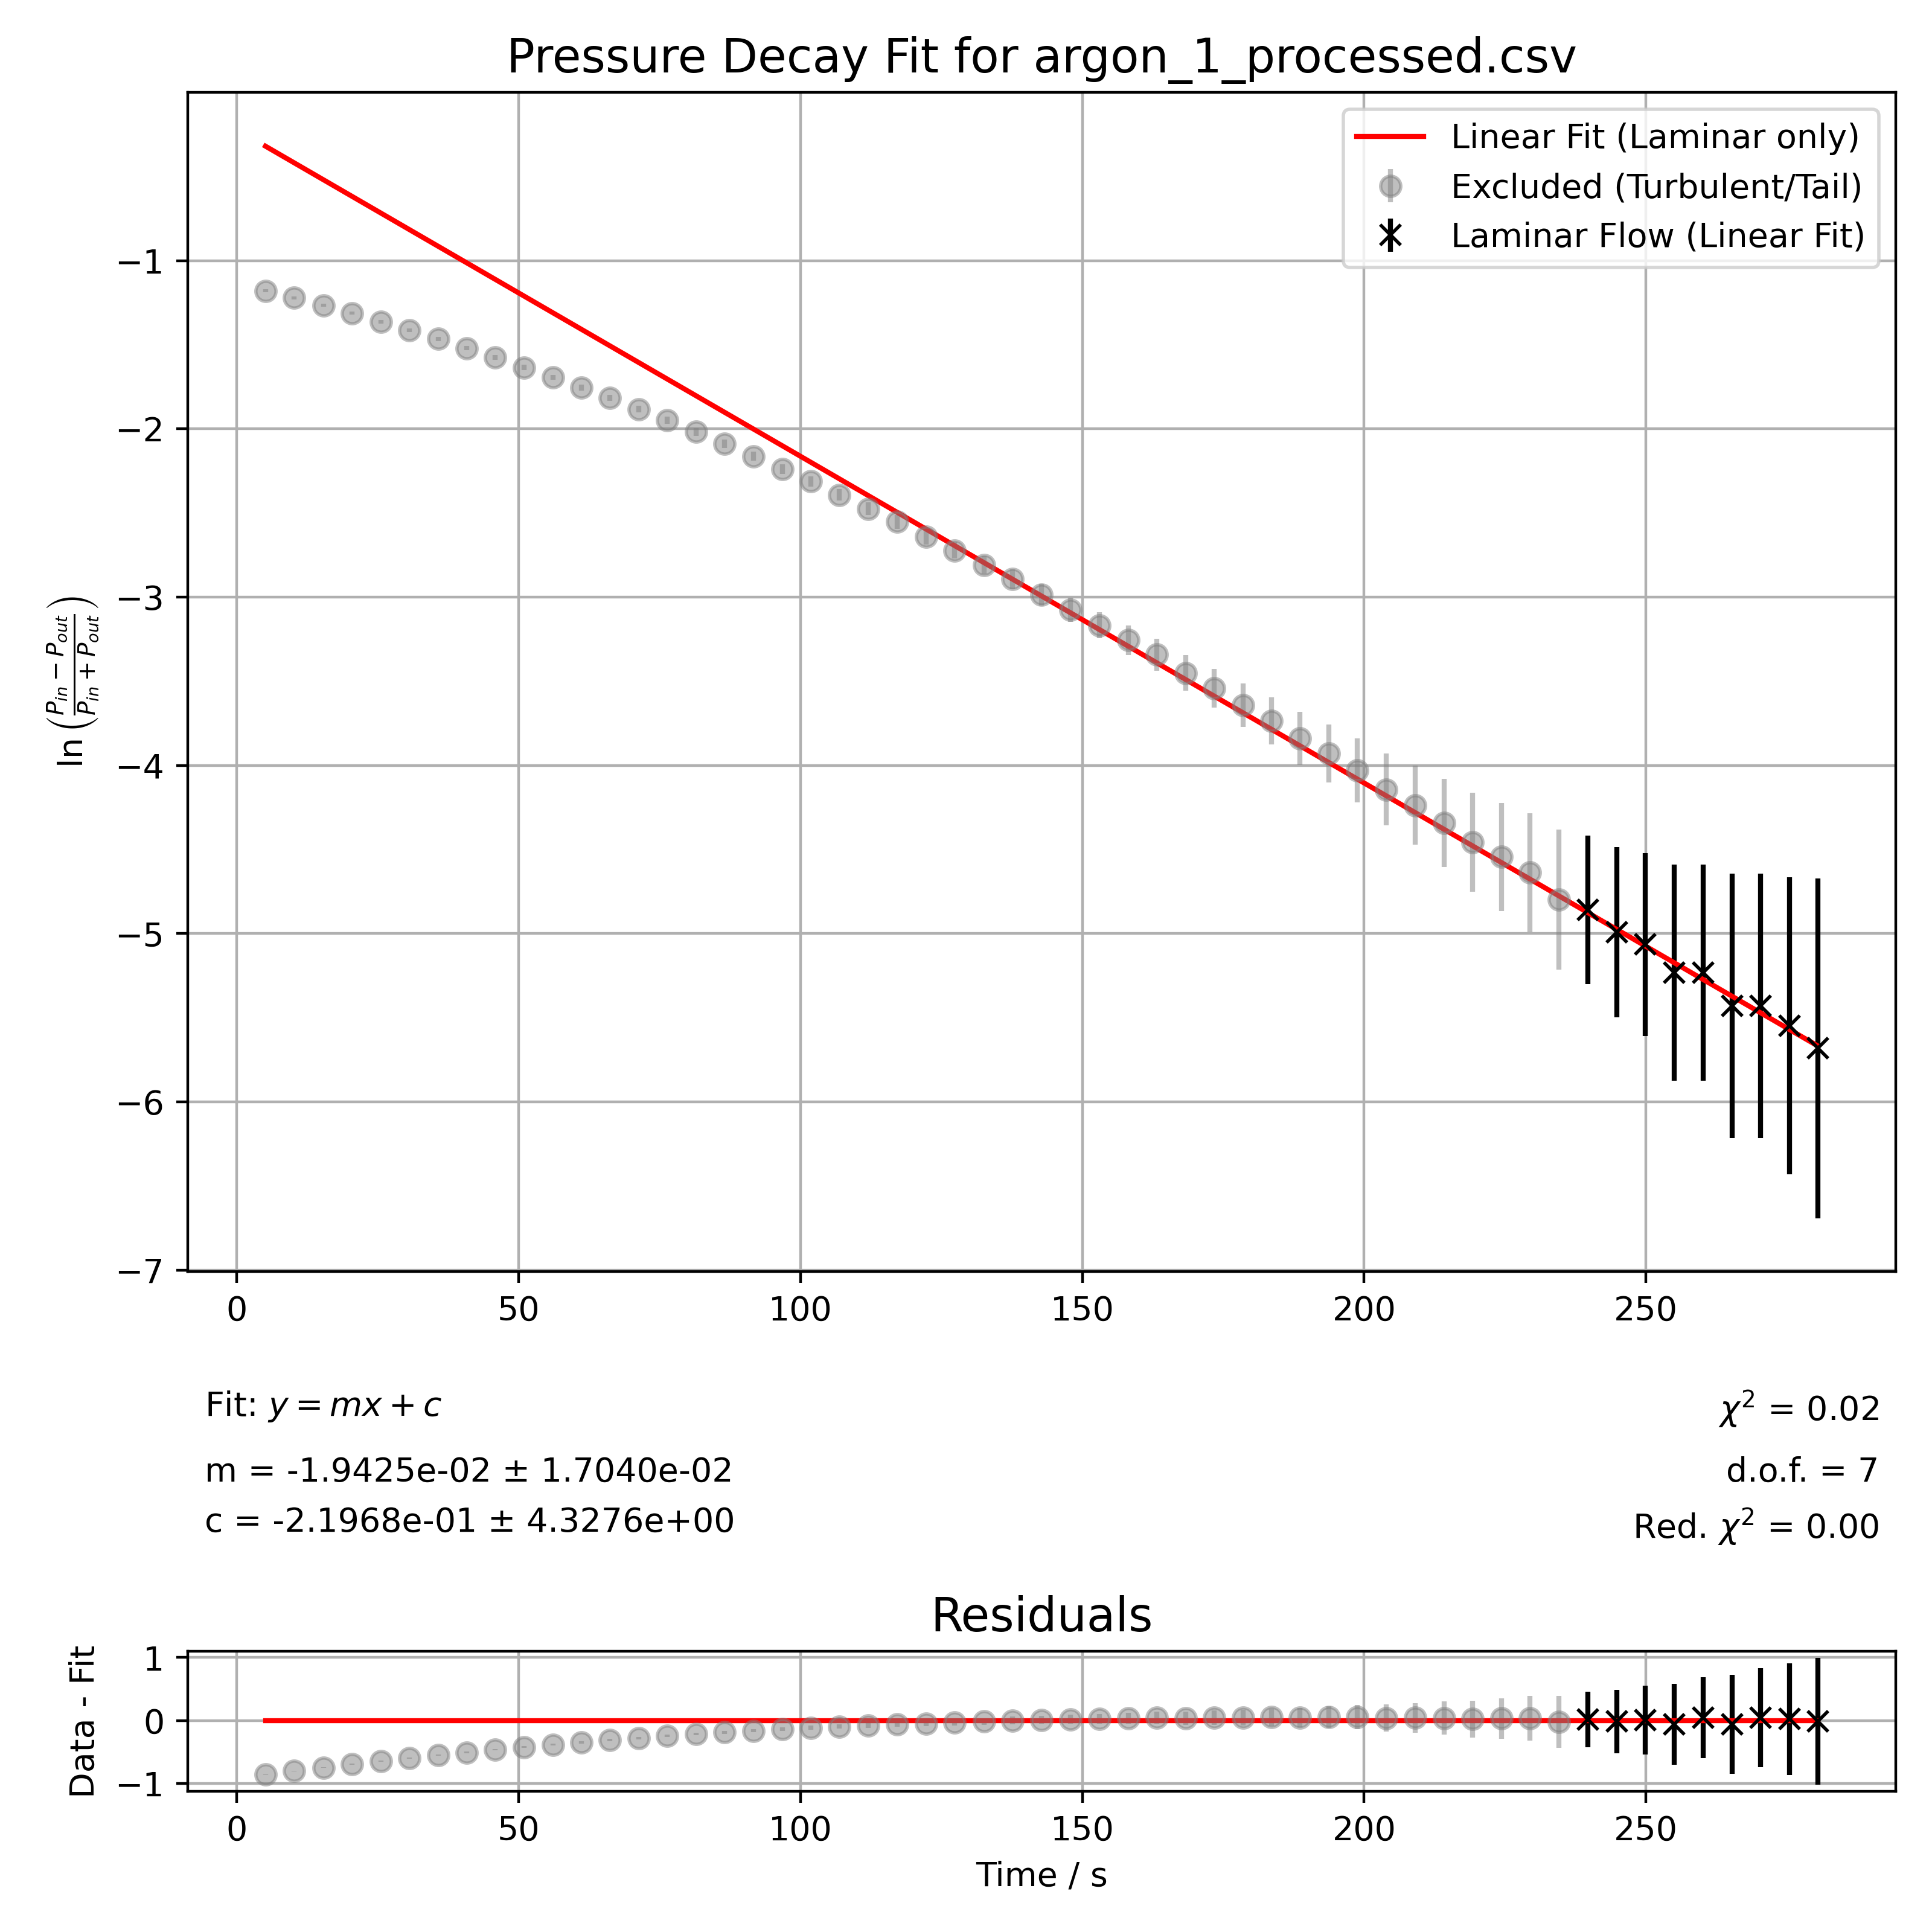

The data file committed next to this chart (first rows):
time_s, y, y_error, is_laminar
5.120000000000000107e+00, -1.178908835662719756e+00, 8.138682354624577481e-03, 0.000000000000000000e+00
1.022000000000000064e+01, -1.220885057302391052e+00, 8.612462592893185484e-03, 0.000000000000000000e+00
1.539000000000000057e+01, -1.264582811494108672e+00, 9.127373102579099118e-03, 0.000000000000000000e+00
2.048999999999999844e+01, -1.311982328155339106e+00, 9.712148236335059470e-03, 0.000000000000000000e+00
2.558999999999999986e+01, -1.362577834502574525e+00, 1.036803385570561446e-02, 0.000000000000000000e+00
3.064999999999999858e+01, -1.412133656778074675e+00, 1.104383117691786972e-02, 0.000000000000000000e+00
3.577000000000000313e+01, -1.464835003171171213e+00, 1.180074880040335970e-02, 0.000000000000000000e+00
4.082000000000000028e+01, -1.519662127792972273e+00, 1.263233134058922361e-02, 0.000000000000000000e+00
4.589999999999999858e+01, -1.575148838955468422e+00, 1.352235879175283338e-02, 0.000000000000000000e+00
5.097999999999999687e+01, -1.634130525024471758e+00, 1.452503490139843596e-02, 0.000000000000000000e+00
5.609000000000000341e+01, -1.693444055161644979e+00, 1.559571270604732246e-02, 0.000000000000000000e+00
6.115999999999999659e+01, -1.754468357370636333e+00, 1.676659282307773127e-02, 0.000000000000000000e+00
6.621999999999999886e+01, -1.817045790570549935e+00, 1.804490047786118725e-02, 0.000000000000000000e+00
7.129999999999999716e+01, -1.883264217570461474e+00, 1.948878751666000345e-02, 0.000000000000000000e+00
7.637000000000000455e+01, -1.948427985047654243e+00, 2.100734807974708601e-02, 0.000000000000000000e+00
8.148000000000000398e+01, -2.017023912111402417e+00, 2.271777431155556914e-02, 0.000000000000000000e+00
8.659000000000000341e+01, -2.089340481990565657e+00, 2.465405451531875458e-02, 0.000000000000000000e+00
9.167000000000000171e+01, -2.162371921010568965e+00, 2.675832183854815610e-02, 0.000000000000000000e+00
9.679000000000000625e+01, -2.239138871255083707e+00, 2.914382486459527605e-02, 0.000000000000000000e+00
1.018499999999999943e+02, -2.311875139901138354e+00, 3.158083360803150275e-02, 0.000000000000000000e+00
1.069399999999999977e+02, -2.391697820469999680e+00, 3.446888299193026639e-02, 0.000000000000000000e+00
1.120199999999999960e+02, -2.475107016799196646e+00, 3.774501016693411481e-02, 0.000000000000000000e+00
1.171599999999999966e+02, -2.551520328434814910e+00, 4.099725472429965878e-02, 0.000000000000000000e+00
1.222699999999999960e+02, -2.641329541454035201e+00, 4.515287719433878216e-02, 0.000000000000000000e+00
1.274000000000000057e+02, -2.721843523234546147e+00, 4.921067535798831494e-02, 0.000000000000000000e+00
1.325500000000000114e+02, -2.810505738033395762e+00, 5.407525442571785995e-02, 0.000000000000000000e+00
1.376800000000000068e+02, -2.893145684778890114e+00, 5.901592723337392710e-02, 0.000000000000000000e+00
1.428100000000000023e+02, -2.984198120308704461e+00, 6.495511133781164959e-02, 0.000000000000000000e+00
1.479399999999999977e+02, -3.075774981227527238e+00, 7.150096081011556026e-02, 0.000000000000000000e+00
1.530500000000000114e+02, -3.166880529749820372e+00, 7.863713130506633231e-02, 0.000000000000000000e+00
1.581399999999999864e+02, -3.256218603197281958e+00, 8.629653200855683104e-02, 0.000000000000000000e+00
1.632199999999999989e+02, -3.342154841028372125e+00, 9.433982911034574648e-02, 0.000000000000000000e+00
1.683400000000000034e+02, -3.451171398225090670e+00, 1.055913677703370773e-01, 0.000000000000000000e+00
1.734300000000000068e+02, -3.542146549630877939e+00, 1.159677140869221634e-01, 0.000000000000000000e+00
1.785500000000000114e+02, -3.642835515612529385e+00, 1.286089137581583053e-01, 0.000000000000000000e+00
1.836100000000000136e+02, -3.735763040012786806e+00, 1.414615890766118267e-01, 0.000000000000000000e+00
1.886399999999999864e+02, -3.838735209658313607e+00, 1.571712241577025437e-01, 0.000000000000000000e+00
1.937500000000000000e+02, -3.929910840372893066e+00, 1.724983461875086721e-01, 0.000000000000000000e+00
1.988199999999999932e+02, -4.030646528616747659e+00, 1.911400878498997480e-01, 0.000000000000000000e+00
2.039499999999999886e+02, -4.143134726391532574e+00, 2.143017740254493930e-01, 0.000000000000000000e+00
2.090399999999999920e+02, -4.237000862623624187e+00, 2.357268696746011860e-01, 0.000000000000000000e+00
2.141500000000000057e+02, -4.340915246431450214e+00, 2.619136131598200912e-01, 0.000000000000000000e+00
2.192700000000000102e+02, -4.457250055911469389e+00, 2.946476275813367796e-01, 0.000000000000000000e+00
2.243400000000000034e+02, -4.543294782270003829e+00, 3.214303604033234563e-01, 0.000000000000000000e+00
2.294399999999999977e+02, -4.637637376125592681e+00, 3.535699564611560763e-01, 0.000000000000000000e+00
2.345900000000000034e+02, -4.798703169015035463e+00, 4.159592874653841865e-01, 0.000000000000000000e+00
2.397100000000000080e+02, -4.858842942337123993e+00, 4.419550425140524319e-01, 1.000000000000000000e+00
2.447800000000000011e+02, -4.991403932168368307e+00, 5.050879361707134585e-01, 1.000000000000000000e+00
2.498899999999999864e+02, -5.065026349566252861e+00, 5.439391345198011374e-01, 1.000000000000000000e+00
2.550500000000000114e+02, -5.231108616854586835e+00, 6.428335378133721578e-01, 1.000000000000000000e+00
2.601499999999999773e+02, -5.231108616854586835e+00, 6.428335378133721578e-01, 1.000000000000000000e+00
2.652400000000000091e+02, -5.430806549594115573e+00, 7.856817361192869331e-01, 1.000000000000000000e+00
2.703399999999999750e+02, -5.430806549594115573e+00, 7.856817361192869331e-01, 1.000000000000000000e+00
2.754499999999999886e+02, -5.548102848808667886e+00, 8.838901806138146355e-01, 1.000000000000000000e+00
2.805400000000000205e+02, -5.681147267963620351e+00, 1.010158416387781921e+00, 1.000000000000000000e+00
